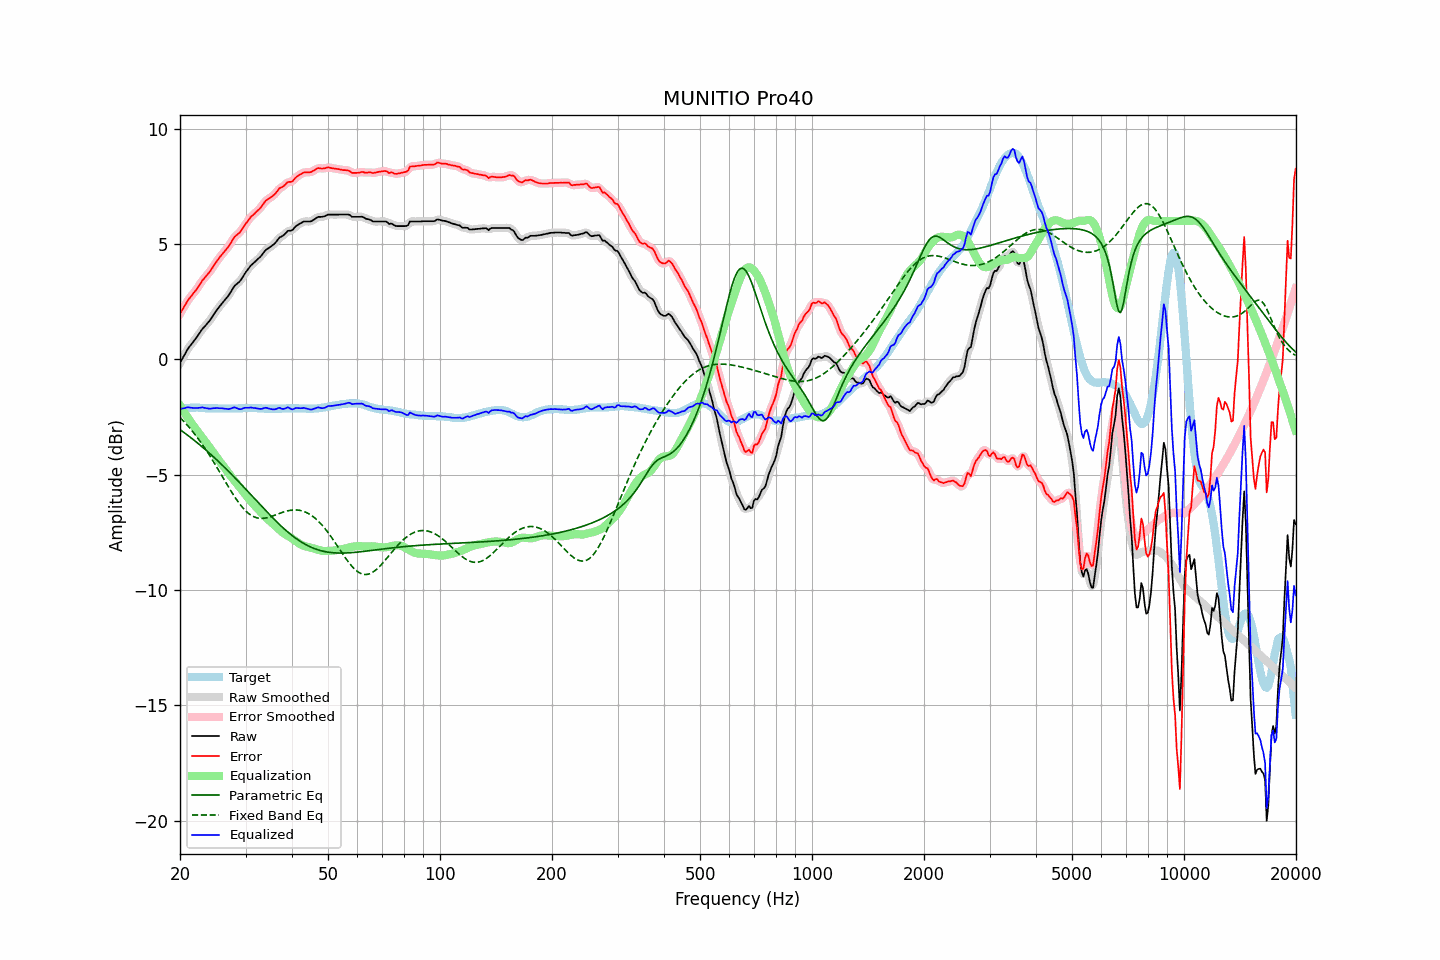

The table this chart was drawn from, first rows:
frequency, raw, error, smoothed, error_smoothed, equalization, parametric_eq, fixed_band_eq, equalized_raw, equalized_smoothed, target
20.00, -0.15, 1.99, -0.15, 1.98, -2.00, -3.04, -2.52, -2.15, -2.15, -2.14
20.20, -0.03, 2.10, -0.02, 2.10, -2.11, -3.09, -2.59, -2.14, -2.13, -2.13
20.40, 0.10, 2.22, 0.10, 2.22, -2.22, -3.14, -2.66, -2.12, -2.12, -2.12
20.61, 0.22, 2.33, 0.23, 2.34, -2.33, -3.19, -2.73, -2.11, -2.10, -2.12
20.81, 0.35, 2.46, 0.35, 2.46, -2.44, -3.25, -2.81, -2.08, -2.09, -2.11
21.02, 0.47, 2.58, 0.46, 2.56, -2.54, -3.30, -2.89, -2.07, -2.08, -2.11
21.23, 0.56, 2.66, 0.56, 2.66, -2.64, -3.35, -2.97, -2.08, -2.08, -2.10
21.44, 0.65, 2.75, 0.65, 2.75, -2.75, -3.41, -3.05, -2.09, -2.09, -2.10
21.66, 0.74, 2.83, 0.74, 2.83, -2.84, -3.46, -3.14, -2.10, -2.10, -2.10
21.87, 0.83, 2.93, 0.83, 2.92, -2.94, -3.52, -3.22, -2.10, -2.10, -2.10
22.09, 0.92, 3.01, 0.92, 3.01, -3.03, -3.57, -3.31, -2.11, -2.11, -2.09
22.31, 1.02, 3.11, 1.02, 3.11, -3.12, -3.63, -3.41, -2.10, -2.10, -2.09
22.54, 1.12, 3.21, 1.12, 3.22, -3.22, -3.69, -3.50, -2.10, -2.09, -2.10
22.76, 1.22, 3.33, 1.22, 3.32, -3.31, -3.74, -3.60, -2.09, -2.09, -2.11
22.99, 1.33, 3.44, 1.32, 3.42, -3.41, -3.80, -3.70, -2.07, -2.09, -2.11
23.22, 1.40, 3.51, 1.40, 3.51, -3.50, -3.86, -3.80, -2.10, -2.09, -2.11
23.45, 1.48, 3.60, 1.48, 3.59, -3.59, -3.92, -3.90, -2.11, -2.11, -2.12
23.69, 1.56, 3.67, 1.56, 3.67, -3.68, -3.98, -4.01, -2.12, -2.13, -2.12
23.92, 1.64, 3.76, 1.64, 3.76, -3.78, -4.04, -4.12, -2.13, -2.13, -2.12
24.16, 1.73, 3.85, 1.74, 3.85, -3.87, -4.11, -4.23, -2.14, -2.13, -2.12
24.40, 1.84, 3.96, 1.84, 3.96, -3.96, -4.17, -4.34, -2.12, -2.12, -2.12
24.65, 1.95, 4.07, 1.95, 4.06, -4.06, -4.23, -4.45, -2.11, -2.11, -2.12
24.89, 2.05, 4.17, 2.05, 4.17, -4.16, -4.30, -4.57, -2.11, -2.11, -2.12
25.14, 2.15, 4.27, 2.15, 4.27, -4.26, -4.36, -4.68, -2.11, -2.11, -2.12
25.39, 2.24, 4.37, 2.24, 4.36, -4.35, -4.43, -4.80, -2.11, -2.11, -2.13
25.65, 2.33, 4.46, 2.33, 4.46, -4.45, -4.49, -4.92, -2.12, -2.11, -2.13
25.91, 2.42, 4.54, 2.42, 4.54, -4.54, -4.56, -5.04, -2.12, -2.12, -2.13
26.16, 2.50, 4.63, 2.50, 4.63, -4.62, -4.63, -5.16, -2.12, -2.12, -2.13
26.43, 2.58, 4.70, 2.58, 4.71, -4.72, -4.70, -5.27, -2.14, -2.13, -2.13
26.69, 2.67, 4.80, 2.67, 4.79, -4.81, -4.77, -5.39, -2.14, -2.15, -2.13
26.96, 2.75, 4.88, 2.76, 4.88, -4.91, -4.84, -5.51, -2.16, -2.15, -2.13
27.23, 2.86, 4.98, 2.86, 4.99, -5.00, -4.91, -5.62, -2.14, -2.14, -2.13
27.50, 2.97, 5.10, 2.98, 5.10, -5.09, -4.98, -5.74, -2.12, -2.12, -2.13
27.77, 3.09, 5.22, 3.09, 5.21, -5.18, -5.05, -5.85, -2.09, -2.09, -2.13
28.05, 3.19, 5.32, 3.18, 5.31, -5.27, -5.12, -5.95, -2.08, -2.09, -2.13
28.33, 3.25, 5.38, 3.25, 5.38, -5.36, -5.19, -6.06, -2.10, -2.10, -2.13
28.62, 3.31, 5.44, 3.31, 5.43, -5.44, -5.26, -6.16, -2.13, -2.13, -2.13
28.90, 3.37, 5.49, 3.38, 5.50, -5.53, -5.34, -6.25, -2.16, -2.15, -2.12
29.19, 3.46, 5.58, 3.47, 5.58, -5.61, -5.41, -6.34, -2.15, -2.15, -2.12
29.48, 3.57, 5.69, 3.57, 5.68, -5.70, -5.48, -6.42, -2.13, -2.13, -2.12
29.78, 3.69, 5.79, 3.68, 5.79, -5.79, -5.56, -6.50, -2.10, -2.11, -2.11
30.08, 3.79, 5.89, 3.79, 5.89, -5.88, -5.63, -6.57, -2.09, -2.10, -2.11
30.38, 3.88, 5.98, 3.89, 5.99, -5.98, -5.71, -6.64, -2.10, -2.09, -2.11
30.68, 3.97, 6.08, 3.98, 6.08, -6.07, -5.78, -6.69, -2.10, -2.09, -2.11
30.99, 4.07, 6.17, 4.06, 6.16, -6.15, -5.86, -6.74, -2.08, -2.09, -2.11
31.30, 4.13, 6.24, 4.13, 6.24, -6.23, -5.93, -6.78, -2.10, -2.09, -2.11
31.61, 4.19, 6.30, 4.20, 6.30, -6.30, -6.01, -6.82, -2.11, -2.10, -2.11
31.93, 4.26, 6.36, 4.26, 6.36, -6.37, -6.08, -6.85, -2.11, -2.11, -2.11
32.24, 4.32, 6.44, 4.32, 6.43, -6.44, -6.16, -6.87, -2.12, -2.12, -2.12
32.57, 4.38, 6.50, 4.38, 6.50, -6.52, -6.23, -6.88, -2.14, -2.14, -2.12
32.89, 4.45, 6.57, 4.45, 6.57, -6.60, -6.31, -6.89, -2.14, -2.14, -2.12
33.22, 4.53, 6.66, 4.54, 6.66, -6.67, -6.38, -6.89, -2.14, -2.13, -2.13
33.55, 4.63, 6.76, 4.63, 6.76, -6.74, -6.46, -6.89, -2.11, -2.11, -2.13
33.89, 4.72, 6.86, 4.71, 6.84, -6.81, -6.53, -6.88, -2.09, -2.10, -2.14
34.23, 4.78, 6.92, 4.78, 6.91, -6.88, -6.60, -6.86, -2.10, -2.11, -2.14
34.57, 4.82, 6.96, 4.83, 6.96, -6.95, -6.68, -6.85, -2.13, -2.12, -2.14
34.92, 4.87, 7.01, 4.87, 7.01, -7.01, -6.75, -6.83, -2.14, -2.14, -2.14
35.27, 4.92, 7.06, 4.92, 7.05, -7.08, -6.82, -6.80, -2.16, -2.16, -2.14
35.62, 4.97, 7.11, 4.97, 7.11, -7.14, -6.89, -6.78, -2.17, -2.16, -2.14
35.97, 5.03, 7.17, 5.04, 7.17, -7.19, -6.96, -6.75, -2.16, -2.16, -2.14
... 635 more rows
